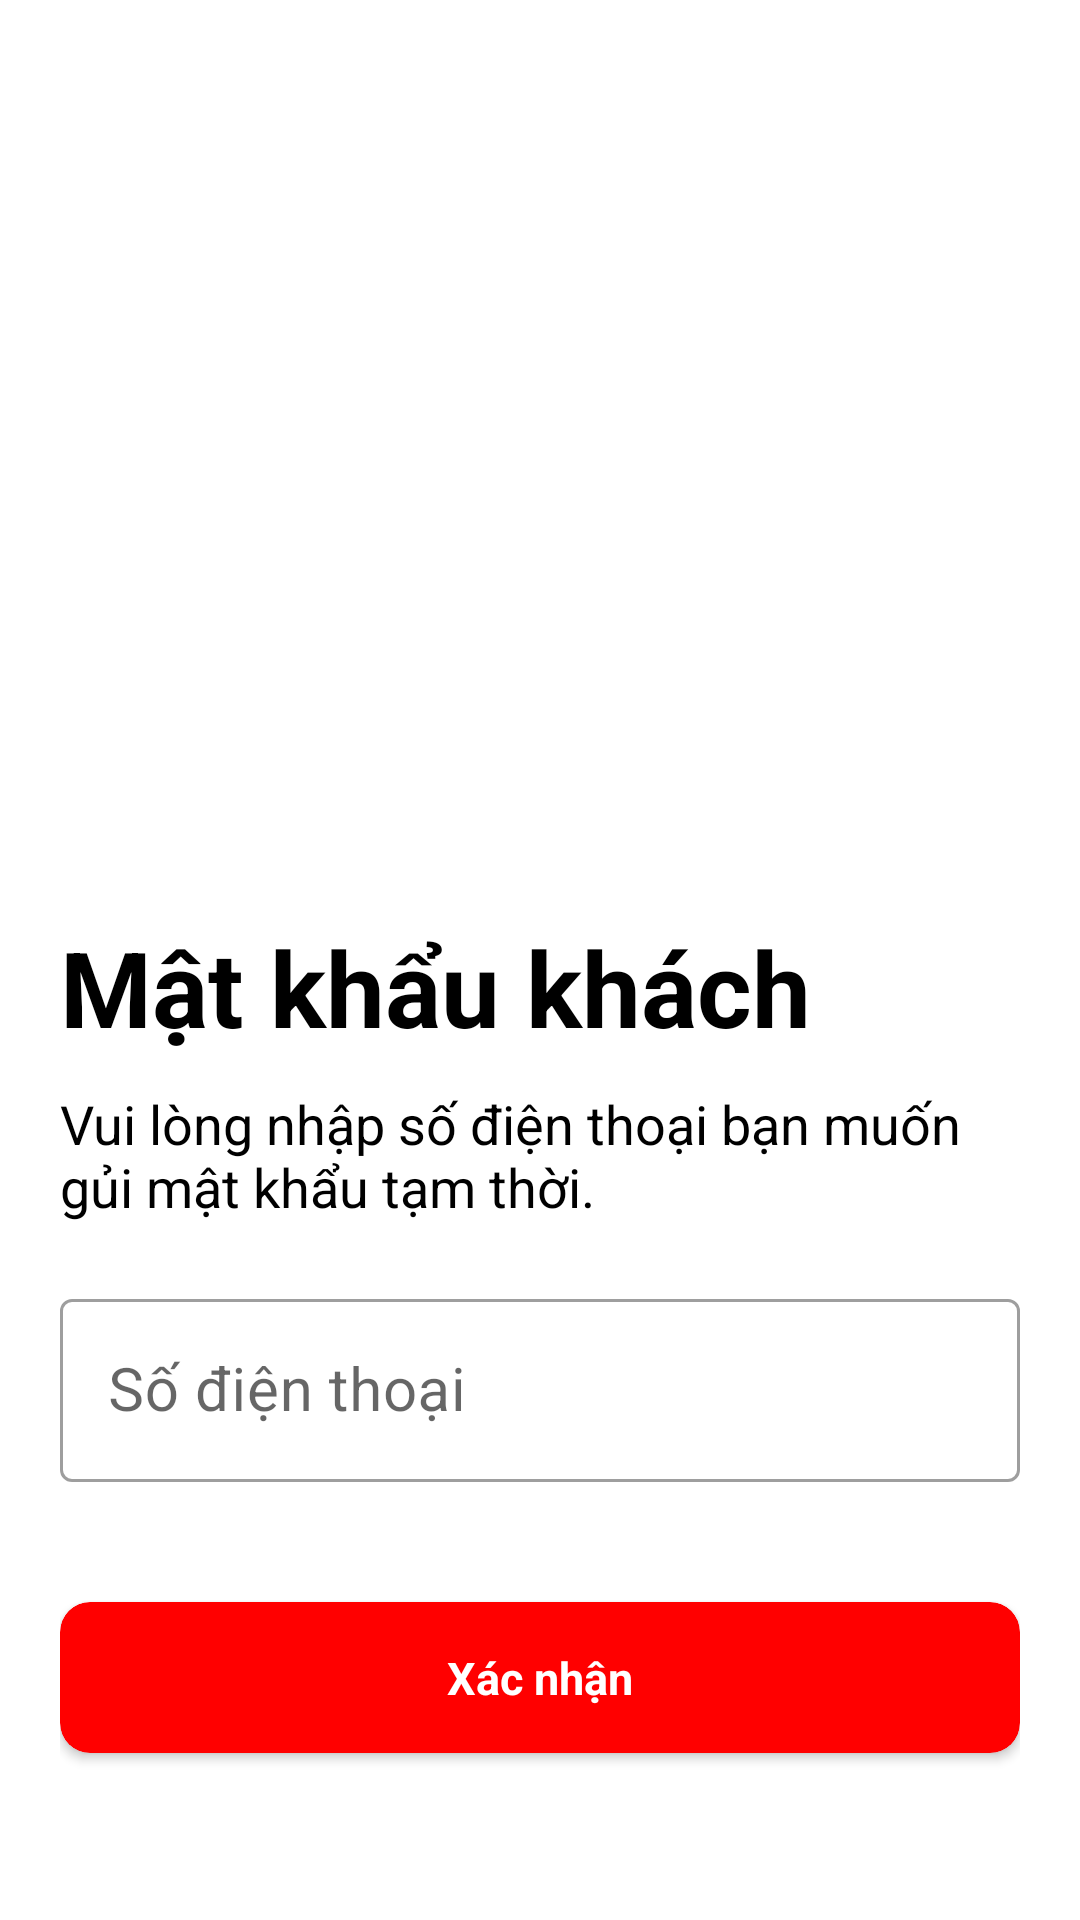

Here is an Android app screen rendered from its layout file. Give the layout XML and the strings, colors and styles it references.
<!-- AndroidManifest.xml: application theme AppTheme -->
<!-- res/layout/activity_password_guess.xml -->
<?xml version="1.0" encoding="utf-8"?>
<LinearLayout xmlns:android="http://schemas.android.com/apk/res/android"
    xmlns:app="http://schemas.android.com/apk/res-auto"
    xmlns:tools="http://schemas.android.com/tools"
    android:layout_width="match_parent"
    android:layout_height="match_parent"
    android:orientation="vertical"
    android:padding="20dp"
    android:gravity="center"
    tools:context=".ForgotPasswordActivity">

    <ImageView
        android:layout_width="match_parent"
        android:layout_height="250dp"
        android:src="@drawable/forgot_password_pic" />

    <TextView
        android:layout_width="match_parent"
        android:layout_height="wrap_content"
        android:text="Mật khẩu khách"
        android:textColor="@color/black"
        android:textSize="35dp"
        android:textStyle="bold"/>

    <TextView
        android:layout_width="match_parent"
        android:layout_height="wrap_content"
        android:layout_marginTop="10dp"
        android:text="Vui lòng nhập số điện thoại bạn muốn gủi mật khẩu tạm thời."
        android:textColor="@color/black"
        android:textSize="18sp" />

    <com.google.android.material.textfield.TextInputLayout
        style="@style/Widget.MaterialComponents.TextInputLayout.OutlinedBox"
        android:layout_width="match_parent"
        android:layout_marginTop="20dp"
        android:layout_height="wrap_content">

        <com.google.android.material.textfield.TextInputEditText
            android:id="@+id/edt_pass_guess"
            android:layout_width="match_parent"
            android:layout_height="wrap_content"
            android:hint="Số điện thoại"
            android:inputType="number"
            android:textSize="20sp" />
    </com.google.android.material.textfield.TextInputLayout>

    <androidx.cardview.widget.CardView
        android:id="@+id/btn_guess"
        android:layout_width="match_parent"
        android:layout_height="wrap_content"
        android:layout_marginTop="40dp"
        android:clickable="true"
        android:foreground="?attr/selectableItemBackground"
        app:cardBackgroundColor="#FF0000"
        app:cardCornerRadius="10dp">

        <TextView
            android:layout_width="match_parent"
            android:layout_height="match_parent"
            android:gravity="center"
            android:padding="15dp"
            android:text="Xác nhận"
            android:textColor="@color/white"
            android:textSize="15sp"
            android:textStyle="bold" />

    </androidx.cardview.widget.CardView>

</LinearLayout>
<!-- resources referenced by this layout -->
<resources>
  <style name="AppTheme" parent="Theme.MaterialComponents.DayNight.NoActionBar">
          
          <item name="colorPrimary">#FF0000</item>
          <item name="colorPrimaryVariant">@color/white</item>
          <item name="colorOnPrimary">@color/white</item>
          
          <item name="colorSecondary">@color/teal_200</item>
          <item name="colorSecondaryVariant">@color/teal_700</item>
          <item name="colorOnSecondary">@color/black</item>
          
          <item name="android:statusBarColor" tools:targetApi="l">?attr/colorPrimaryVariant</item>
          <item name="android:windowLightStatusBar" tools:targetApi="23">?attr/colorOnSecondary</item>
          
      </style>
  <!-- not gathered from this repository: default colours our renderer supplied (Android Studio template values) -->
  <color name="teal_200">#FF03DAC5</color>
  <color name="teal_700">#FF018786</color>
  <color name="black">#FF000000</color>
  <color name="white">#FFFFFFFF</color>
</resources>
